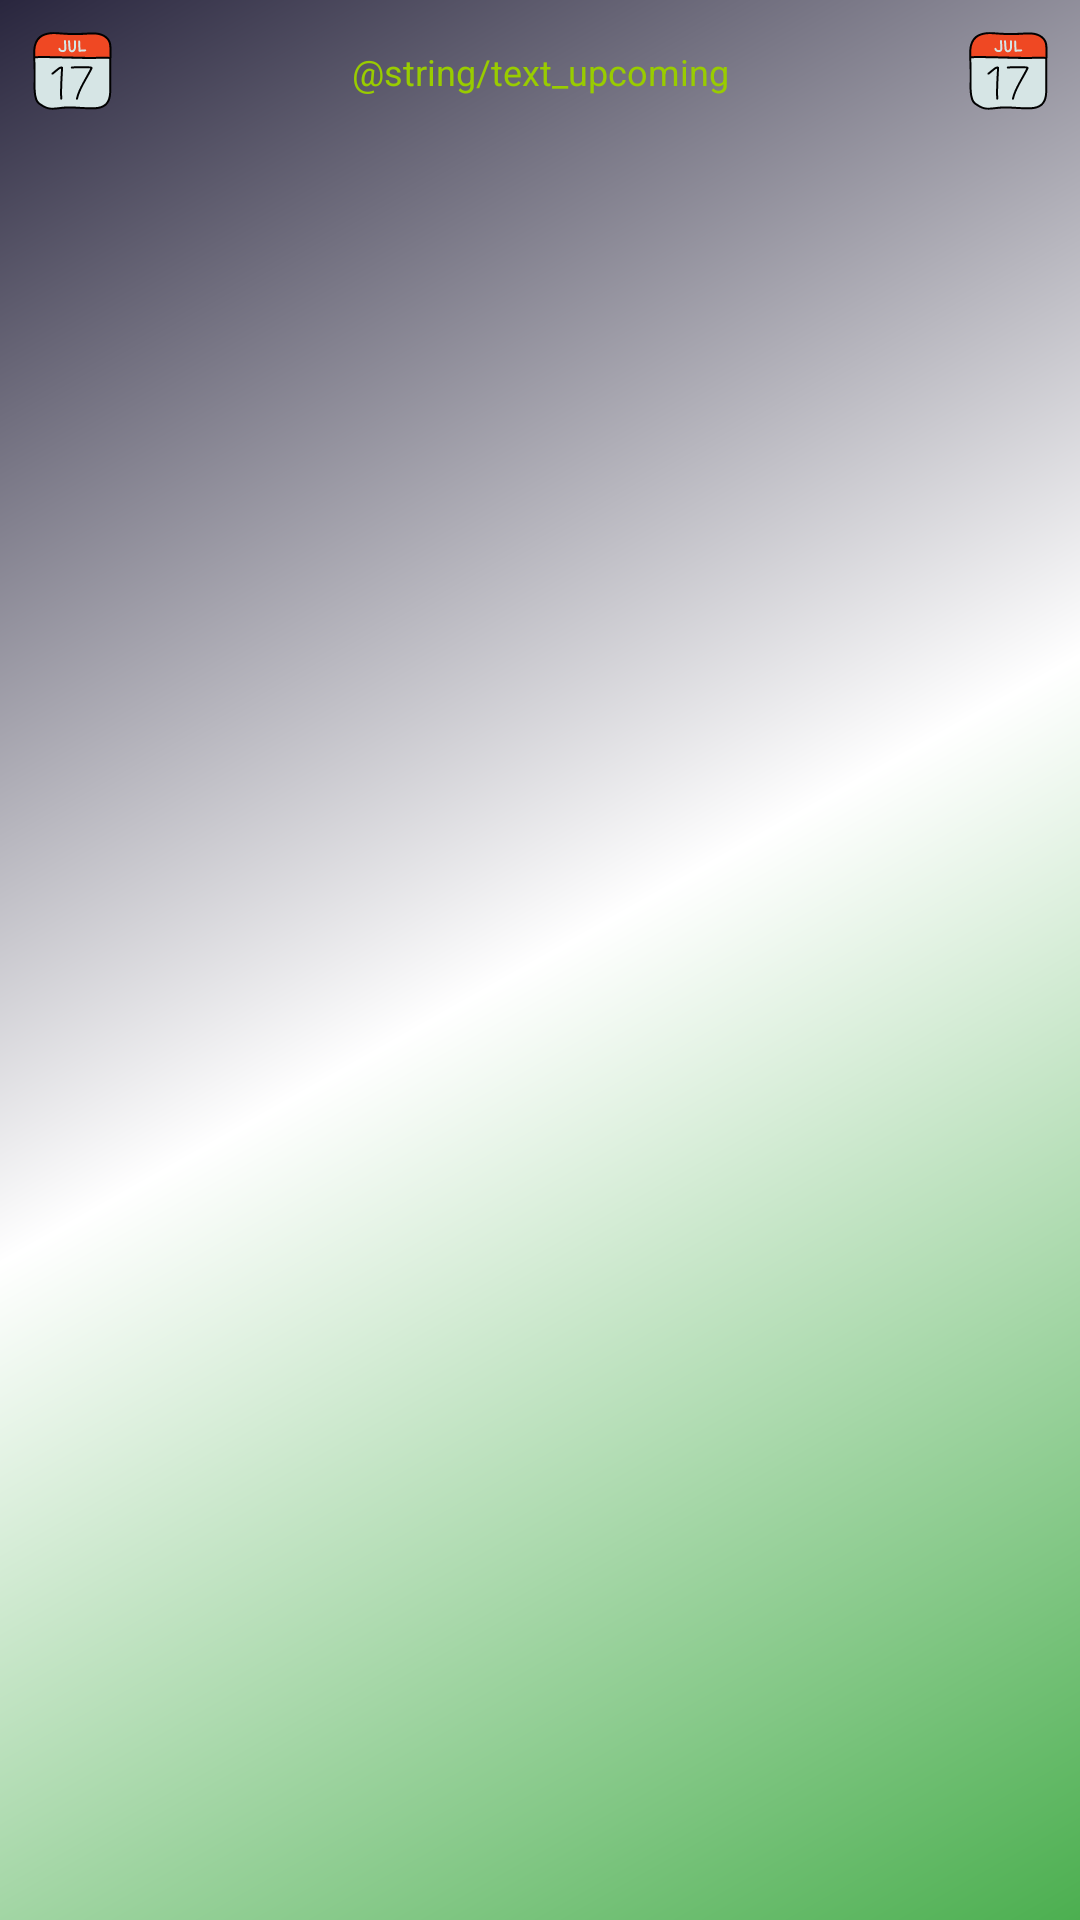

Android layout source for this screen:
<!-- AndroidManifest.xml: application theme Theme.SoccerT.Light -->
<!-- res/layout/notification_expanse_event.xml -->
<?xml version="1.0" encoding="utf-8"?>
<RelativeLayout xmlns:android="http://schemas.android.com/apk/res/android"
    xmlns:app="http://schemas.android.com/apk/res-auto"
    android:layout_width="match_parent"
    android:layout_height="wrap_content"
    android:background="@drawable/bg_gradient_notification">

    <ImageView
        android:id="@+id/imageHomeNotification"
        android:layout_width="wrap_content"
        android:layout_height="wrap_content"
        android:layout_margin="@dimen/dp_8"
        android:contentDescription="@null"
        app:srcCompat="@drawable/ic_calender" />

    <ImageView
        android:id="@+id/imageAwayNotification"
        android:layout_width="wrap_content"
        android:layout_height="wrap_content"
        android:layout_alignParentEnd="true"
        android:layout_margin="@dimen/dp_8"
        android:contentDescription="@null"
        app:srcCompat="@drawable/ic_calender" />

    <TextView
        android:id="@+id/textHome"
        android:layout_width="wrap_content"
        android:layout_height="wrap_content"
        android:textSize="@dimen/sp_12"
        android:layout_alignTop="@+id/imageHomeNotification"
        android:layout_alignBottom="@+id/imageHomeNotification"
        android:layout_toEndOf="@+id/imageHomeNotification"
        android:gravity="center" />

    <TextView
        android:id="@+id/textAway"
        android:layout_width="wrap_content"
        android:layout_height="wrap_content"
        android:textSize="@dimen/sp_12"
        android:layout_alignTop="@+id/imageAwayNotification"
        android:layout_alignBottom="@+id/imageAwayNotification"
        android:layout_toStartOf="@+id/imageAwayNotification"
        android:gravity="center" />

    <TextView
        android:layout_width="wrap_content"
        android:layout_height="wrap_content"
        android:layout_alignTop="@+id/textHome"
        android:layout_alignBottom="@+id/textHome"
        android:textColor="@android:color/holo_green_light"
        android:textSize="@dimen/sp_12"
        android:gravity="center"
        android:layout_toStartOf="@+id/textAway"
        android:layout_toEndOf="@+id/textHome"
        android:text="@string/text_upcoming" />

</RelativeLayout>
<!-- resources referenced by this layout -->
<resources>
  <dimen name="dp_8">8dp</dimen>
  <dimen name="sp_12">12sp</dimen>
  <!-- drawable bg_gradient_notification (drawable) -->
  <?xml version="1.0" encoding="utf-8"?>
  <shape xmlns:android="http://schemas.android.com/apk/res/android"
      android:shape="rectangle">
  
      <gradient
          android:angle="135"
          android:centerColor="@android:color/white"
          android:endColor="?attr/color_header_footer_background"
          android:startColor="?attr/color_extra_background" />
  
  </shape>
  <!-- drawable ic_calender: vector/xml drawable (drawable, 5952 chars, omitted) -->
  <string name="text_upcoming">Sắp diễn ra</string>
  <style name="Theme.SoccerT.Light" parent="Theme.MaterialComponents.DayNight.NoActionBar">
          
          <item name="colorPrimary">@color/purple_500</item>
          <item name="colorPrimaryVariant">@color/color_ebony_clay</item>
          <item name="colorOnPrimary">@android:color/white</item>
          
          <item name="colorSecondary">@color/teal_200</item>
          <item name="colorSecondaryVariant">@color/teal_700</item>
          <item name="colorOnSecondary">@android:color/black</item>
          
          <item name="android:statusBarColor" tools:targetApi="l">?attr/colorPrimaryVariant</item>
          <item name="android:windowAnimationStyle">@style/WindowAnimationTransition</item>
  
          
          <item name="color_header_footer_background">@color/color_ebony_clay</item>
          <item name="color_selected_background">@color/color_san_juan</item>
          <item name="color_extra_background">@color/color_aqua_forest</item>
          <item name="color_title_text">@android:color/white</item>
          <item name="android:textColor">@android:color/black</item>
          <item name="android:windowBackground">@android:color/white</item>
          <item name="color_background_dark">@android:color/white</item>
          <item name="color_team_text">@android:color/black</item>
          <item name="color_text_new">@android:color/white</item>
          <item name="color_title_info">@color/color_aqua_forest</item>
          <item name="color_background_team">@android:color/white</item>
          <item name="color_title_detail">@color/color_aqua_forest</item>
          <item name="color_item_player">@color/color_blue_gray</item>
          <item name="android:actionMenuTextColor">@android:color/black</item>
  
          
          <item name="android:textColorSecondary">@android:color/white</item>
          <item name="queryHint">@string/text_search</item>
          <item name="android:textColorHint">@android:color/darker_gray</item>
          <item name="android:editTextColor">@android:color/white</item>
      </style>
  <color name="purple_500">#FF6200EE</color>
  <color name="color_ebony_clay">#FF29263E</color>
  <color name="teal_200">#FF03DAC5</color>
  <color name="teal_700">#FF018786</color>
  <style name="WindowAnimationTransition">
          <item name="android:windowEnterAnimation">@android:anim/fade_in</item>
          <item name="android:windowExitAnimation">@android:anim/fade_out</item>
      </style>
  <color name="color_san_juan">#FF294B6A</color>
  <color name="color_aqua_forest">#4caf50</color>
  <color name="color_blue_gray">#607D8B</color>
  <string name="text_search">Tìm kiếm…</string>
</resources>
